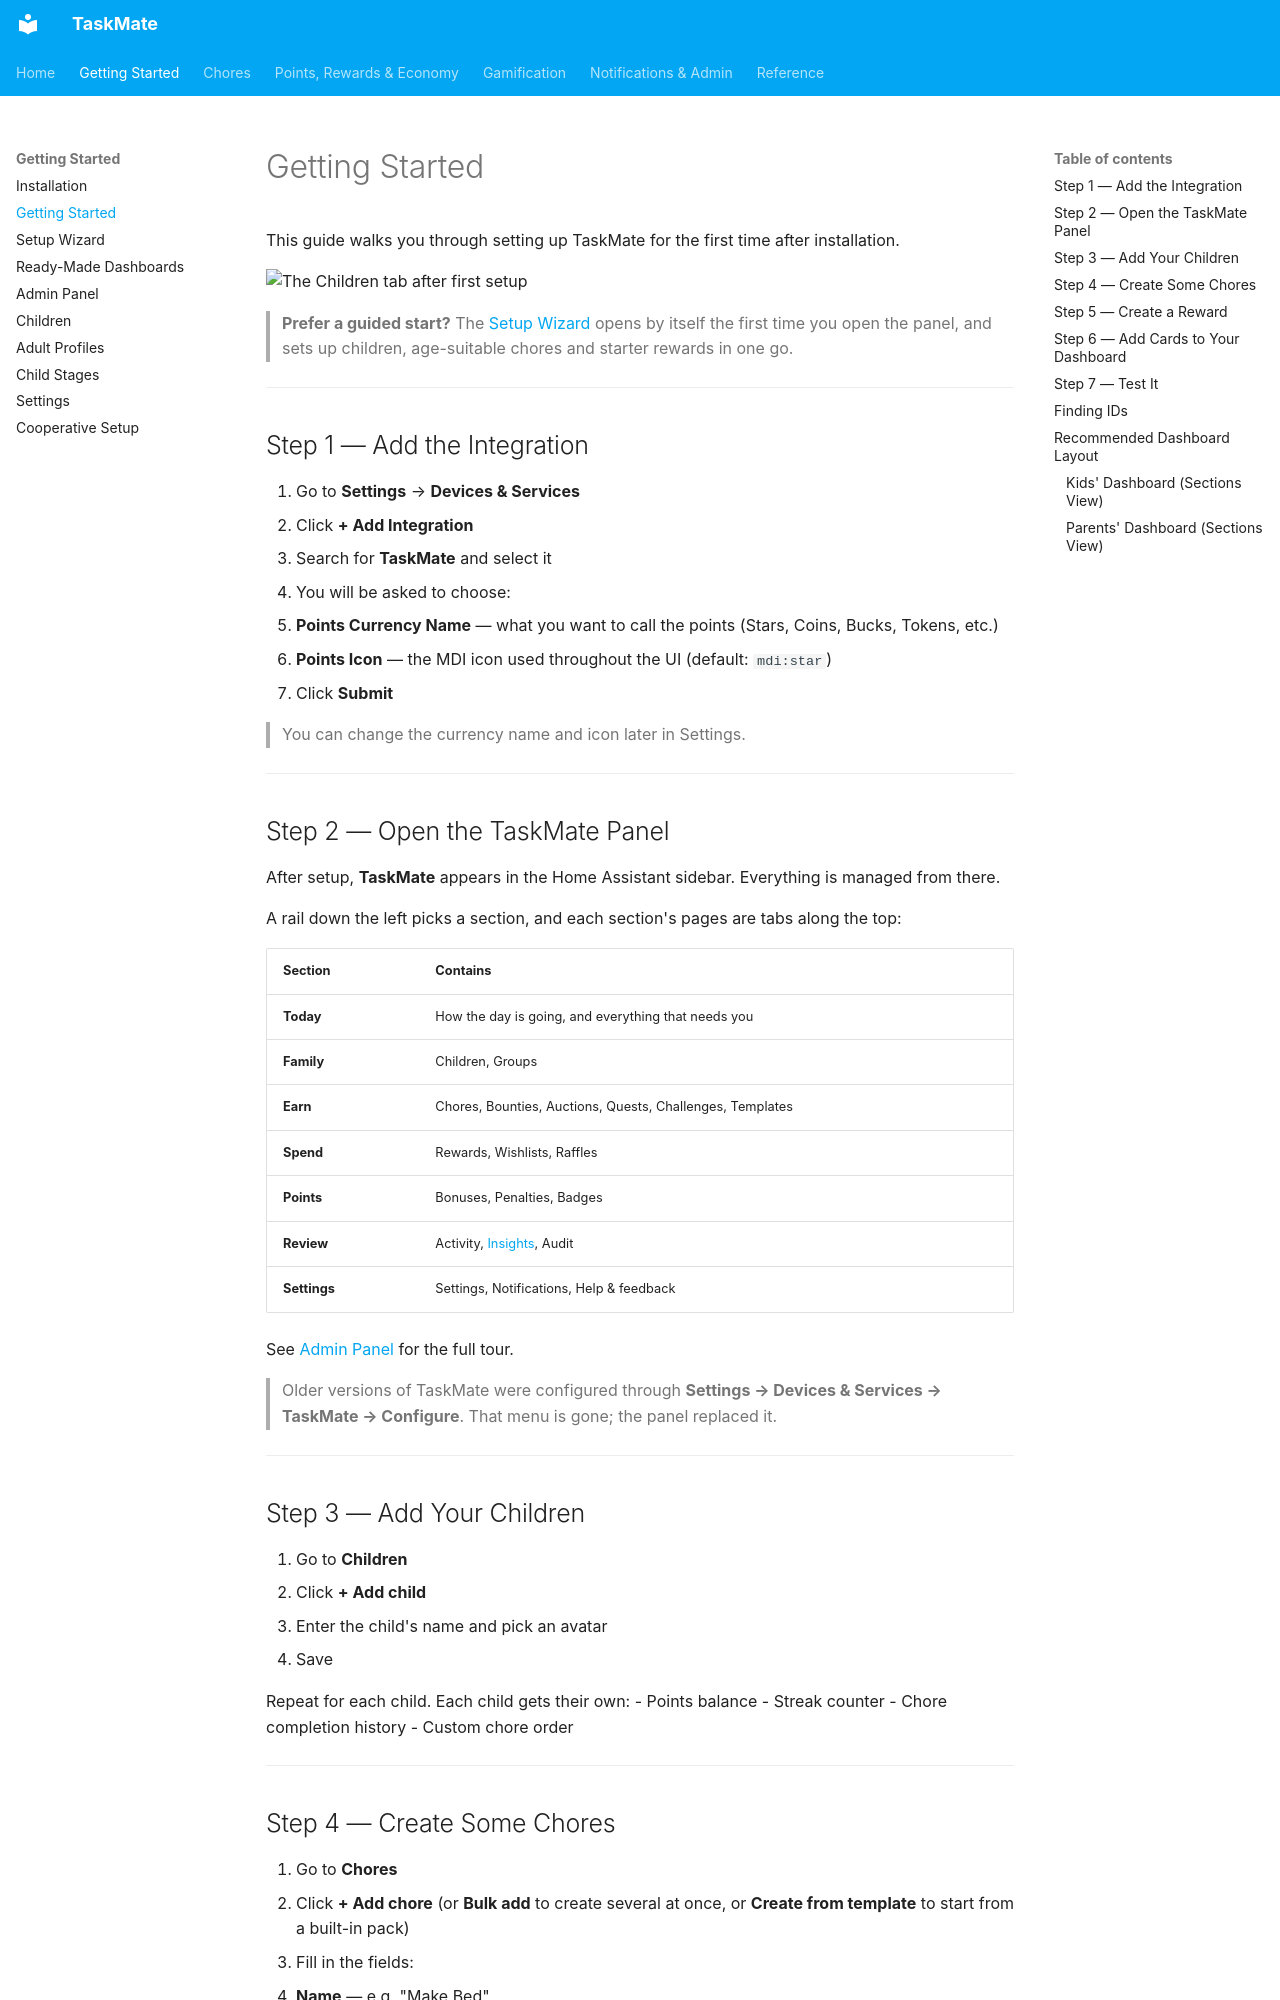

repository: tempus2016/taskmate · page: Getting-Started/index.html · generator: mkdocs

# Getting Started

This guide walks you through setting up TaskMate for the first time after installation.

![The Children tab after first setup](images/panel-children.png)

> **Prefer a guided start?** The [Setup Wizard](Setup-Wizard.md) opens by itself the first time you open the panel, and sets up children, age-suitable chores and starter rewards in one go.

---

## Step 1 — Add the Integration

1. Go to **Settings** → **Devices & Services**
2. Click **+ Add Integration**
3. Search for **TaskMate** and select it
4. You will be asked to choose:
   - **Points Currency Name** — what you want to call the points (Stars, Coins, Bucks, Tokens, etc.)
   - **Points Icon** — the MDI icon used throughout the UI (default: `mdi:star`)
5. Click **Submit**

> You can change the currency name and icon later in Settings.

---

## Step 2 — Open the TaskMate Panel

After setup, **TaskMate** appears in the Home Assistant sidebar. Everything is
managed from there.

A rail down the left picks a section, and each section's pages are tabs along the top:

| Section | Contains |
|---------|----------|
| **Today** | How the day is going, and everything that needs you |
| **Family** | Children, Groups |
| **Earn** | Chores, Bounties, Auctions, Quests, Challenges, Templates |
| **Spend** | Rewards, Wishlists, Raffles |
| **Points** | Bonuses, Penalties, Badges |
| **Review** | Activity, [Insights](Insights.md), Audit |
| **Settings** | Settings, Notifications, Help & feedback |

See [Admin Panel](Admin-Panel.md#navigation) for the full tour.

> Older versions of TaskMate were configured through
> **Settings → Devices & Services → TaskMate → Configure**. That menu is gone;
> the panel replaced it.

---

## Step 3 — Add Your Children

1. Go to **Children**
2. Click **+ Add child**
3. Enter the child's name and pick an avatar
4. Save

Repeat for each child. Each child gets their own:
- Points balance
- Streak counter
- Chore completion history
- Custom chore order

---
